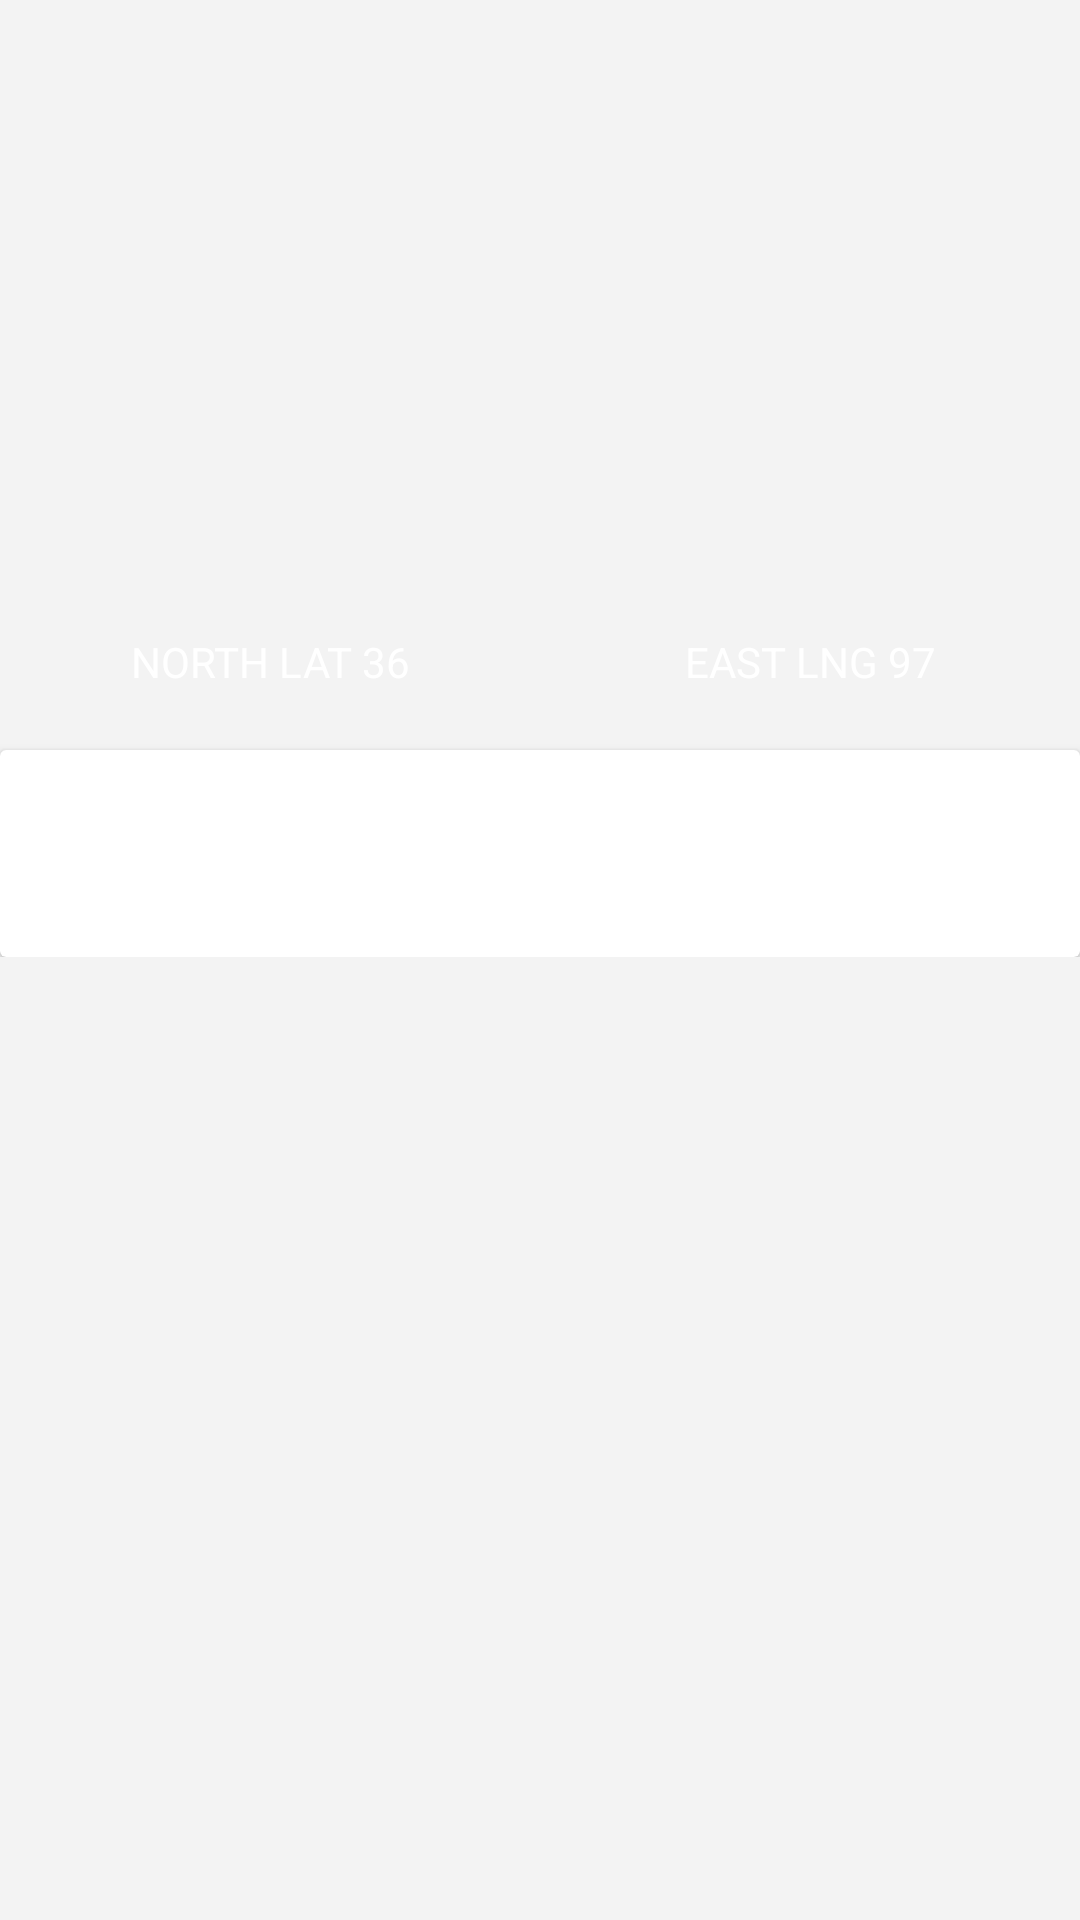

Write the Android layout XML for this screen, with the resource values it uses.
<!-- AndroidManifest.xml: application theme AppTheme -->
<!-- res/layout/activity_info.xml -->
<?xml version="1.0" encoding="utf-8"?>
<ScrollView
    android:layout_height="match_parent"
    android:layout_width="match_parent"
    xmlns:android="http://schemas.android.com/apk/res/android"
    xmlns:tools="http://schemas.android.com/tools">

    <LinearLayout
        android:layout_height="wrap_content"
        android:layout_width="match_parent"
        android:orientation="vertical">

        <RelativeLayout
            android:layout_height="250dp"
            android:layout_width="match_parent">

            <ImageView
                android:id="@+id/image"
                android:layout_height="match_parent"
                android:layout_width="match_parent"
                android:scaleType="centerCrop"
                android:transitionName="@string/transition_image"/>

            <LinearLayout
                android:layout_alignParentBottom="true"
                android:layout_height="wrap_content"
                android:layout_marginBottom="20dp"
                android:layout_width="match_parent"
                android:orientation="horizontal">

                <TextView
                    android:gravity="center"
                    android:layout_gravity="center_vertical"
                    android:layout_height="wrap_content"
                    android:layout_weight="1"
                    android:layout_width="match_parent"
                    android:text="NORTH LAT 36"
                    android:textColor="@android:color/white"/>

                <ImageView
                    android:layout_height="wrap_content"
                    android:layout_width="wrap_content"
                    android:src="@drawable/circle"/>

                <TextView
                    android:gravity="center"
                    android:layout_gravity="center_vertical"
                    android:layout_height="wrap_content"
                    android:layout_weight="1"
                    android:layout_width="match_parent"
                    android:text="EAST LNG 97"
                    android:textColor="@android:color/white"/>
            </LinearLayout>

        </RelativeLayout>

        <android.support.v7.widget.CardView
            android:id="@+id/cardView"
            android:layout_height="match_parent"
            android:layout_width="wrap_content">

            <RelativeLayout
                android:layout_height="wrap_content"
                android:layout_width="match_parent">

                <ImageView
                    android:layout_height="wrap_content"
                    android:layout_width="match_parent"/>

                <TextView
                    android:id="@+id/title"
                    android:layout_gravity="center_horizontal"
                    android:layout_height="wrap_content"
                    android:layout_marginLeft="30dp"
                    android:layout_marginTop="30dp"
                    android:layout_width="wrap_content"
                    tools:text="La Crescenta-Montrose,CA91020"/>

                <ImageView
                    android:layout_below="@+id/title"
                    android:layout_height="wrap_content"
                    android:layout_marginLeft="30dp"
                    android:layout_marginTop="20dp"
                    android:layout_width="wrap_content"
                    android:src="@drawable/stars"/>
            </RelativeLayout>

        </android.support.v7.widget.CardView>
    </LinearLayout>
</ScrollView>
<!-- resources referenced by this layout -->
<resources>
  <string name="transition_image">transition_image</string>
  <style name="AppTheme" parent="Theme.AppCompat.Light.DarkActionBar">
          
          <item name="colorPrimary">@color/color_theme</item>
          <item name="colorPrimaryDark">@color/color_theme</item>
          <item name="colorAccent">@color/colorAccent</item>
          <item name="titleTextColor">@color/app_white</item>
          <item name="android:windowBackground">@color/app_window_bg</item>
          <item name="android:windowContentTransitions">true</item>
          <item name="colorControlNormal">@color/app_white</item>
      </style>
  <color name="color_theme">#F38181</color>
  <color name="colorAccent">#95E1D3</color>
  <color name="app_white">#FFFFFF</color>
  <color name="app_window_bg">#F3F3F3</color>
</resources>
